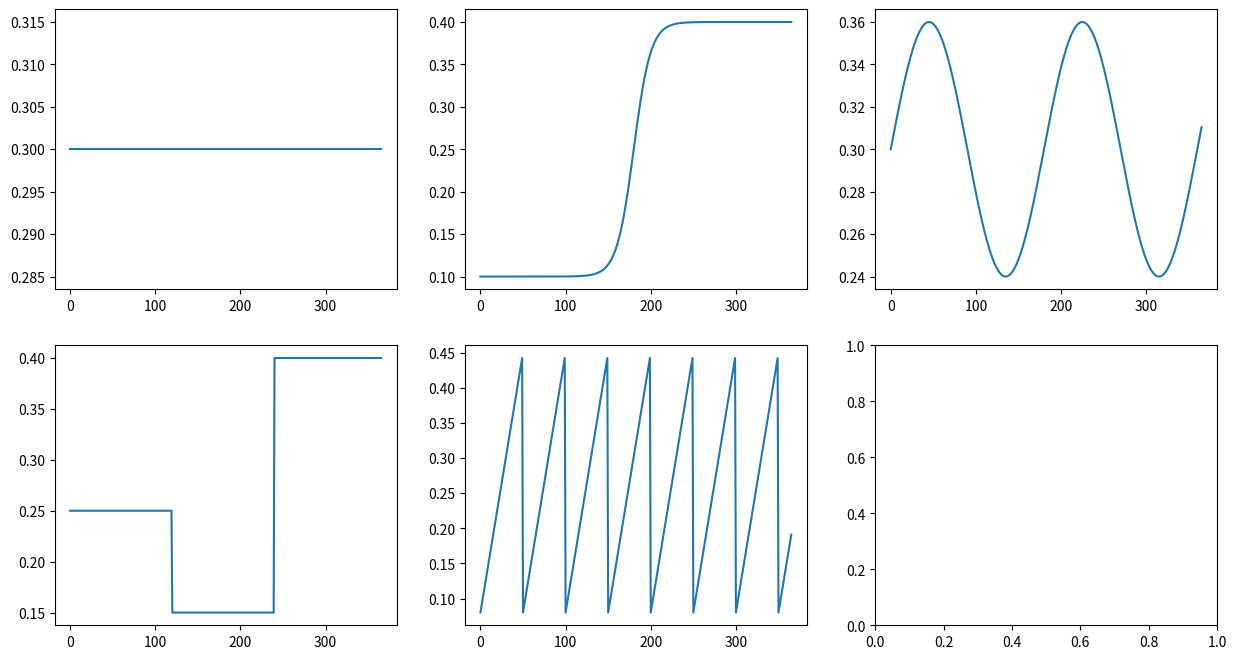
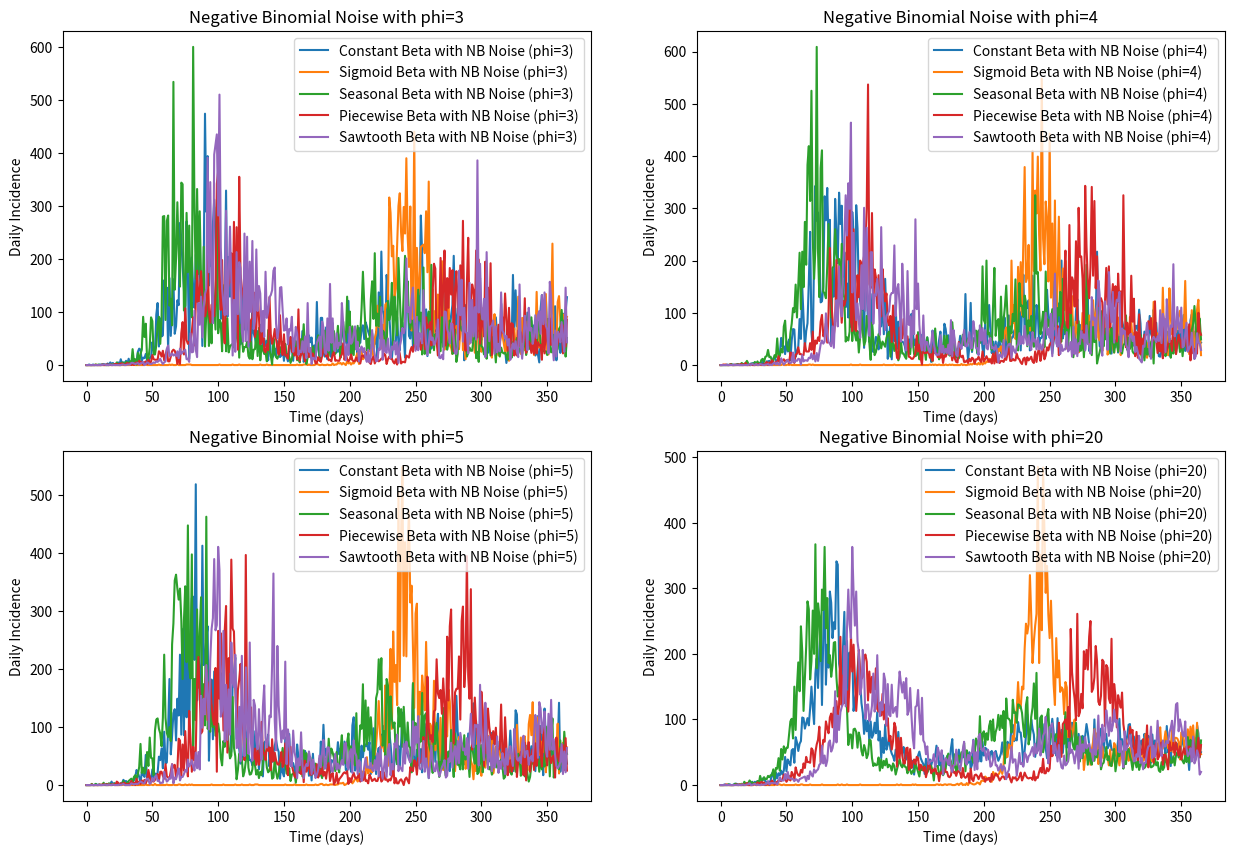
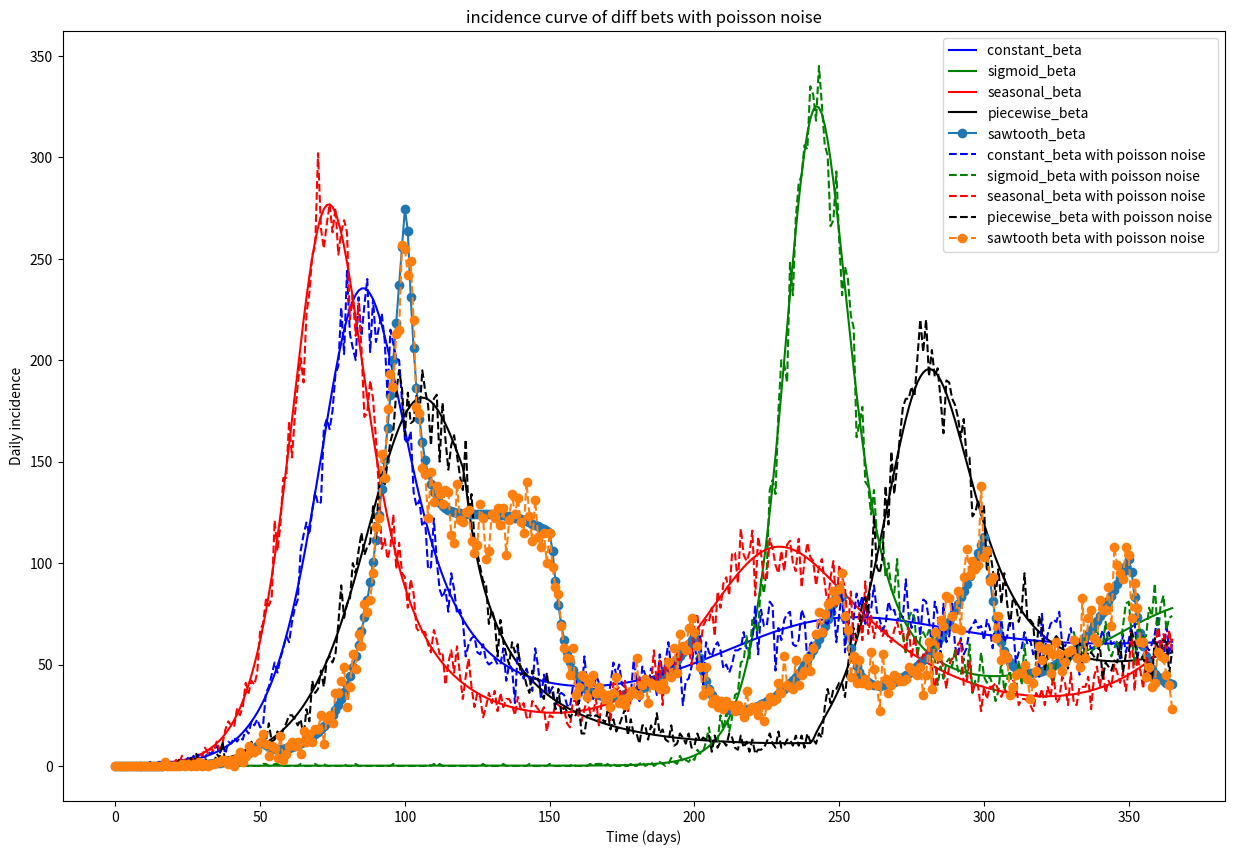
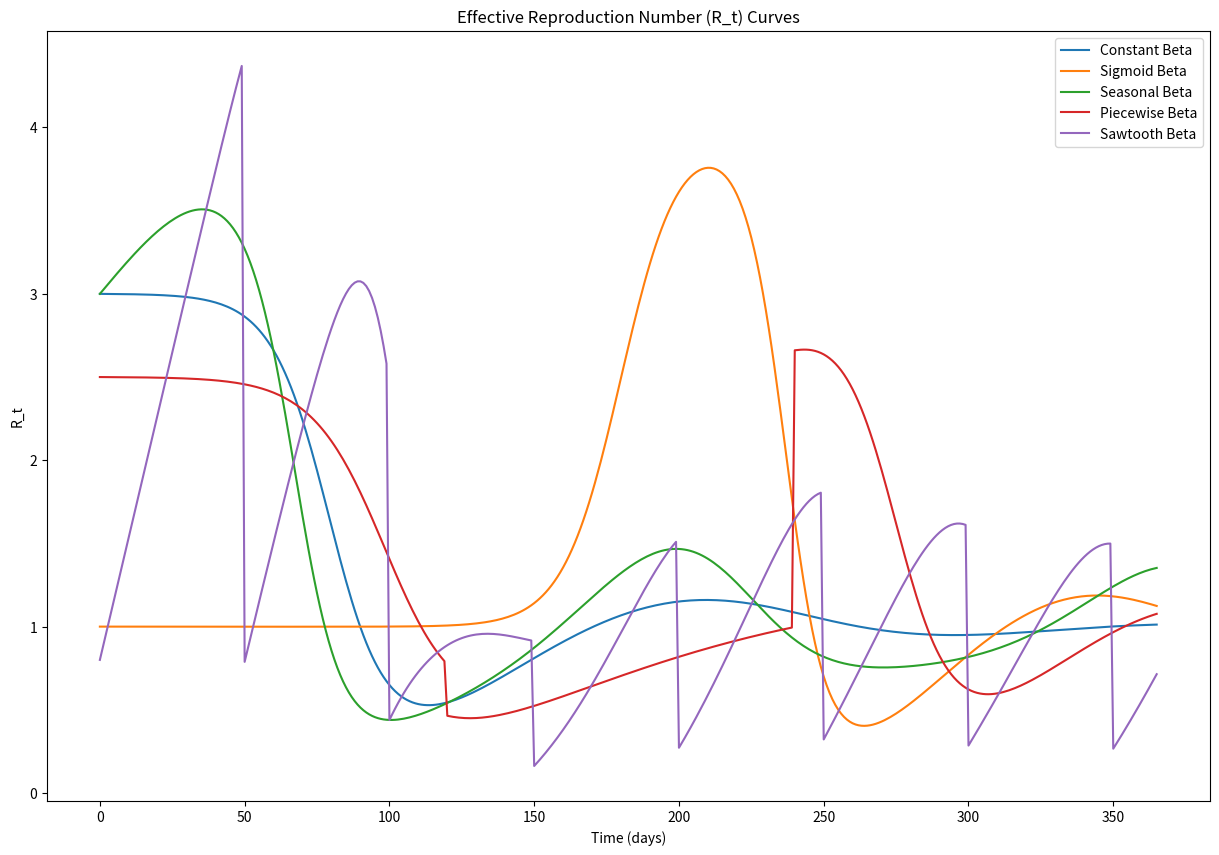
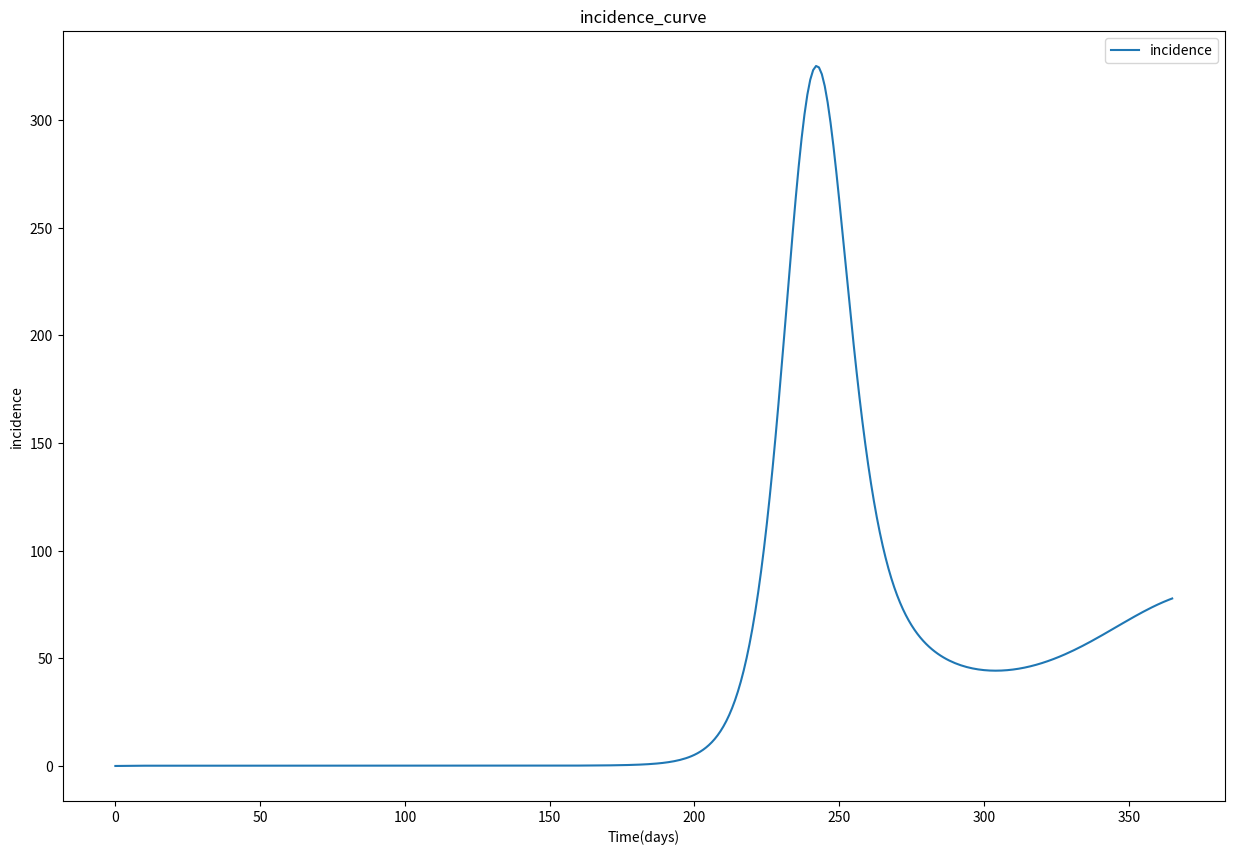

Here is the Python script that generated these plots, in order:
# Generate synthetic data for testing and development purposes 
# Task is to write the relevant functions that generate incidence curves
# from SEIR model and then add noise to it

# Your SEIR model should include a time-dependent beta function
# Let's do 5 different scenarios for beta(t):
# for each of the following, pick reasonable parameters for the functions 
# and generate the corresponding incidence curves:
#  - Constant beta: β(t) = β0
#  - Sigmoid beta function: β(t) = β_low + (β_high - β_low) / (1 + exp(-k * (t - t0)))
#  - Seasonal β(t) = β0 * (1 + A * sin(2 * π * t / T  + phase)) 
#    T is the period, so I think we can pick T = 365 here. 
#  - Piece-wise constant: β(t) = ∑ᵢ₌₀ⁿ⁻¹ βᵢ  𝟏₍ₜᵢ,  ₜᵢ₊₁₎(t)
#  - Saw tooth: β(t) = βₘᵢₙ + (βₘₐₓ - βₘᵢₙ) ⋅ ((t - t₀)mod T) / T
#    this is a  linear rise then sudden drop. 
#    you can also turn this into a smoother function by I guess taking the Fourier series

# The SEIR model should also include ρ(t) term that represents the reporting rate of cases
# if ρ(t) = 1, perfect reporting, if ρ(t) < 1, underreporting of cases
# For now, let's just assume ρ(t) is constant, 
# but we can also make it time-dependent in the future.

# Adding noise to the data: 
# When you generate the incidence curves, add noise to simulate real-world data.
# Noise levels 
# - Poisson: Yₜ ∣ μₜ ~ Poisson(μₜ), where you can have μₜ as the incidence data at time t
# - Negative Binomial: Yₜ ∣ μₜ ~ NegBin(μₜ, φ),   Var(Yₜ) = μₜ + μₜ²/φ
#  try with different values of φ (say 3 - 5) or φ = 20 for overdispersion

#%%
#generate incidence data from cumulative cases
import numpy as np
import matplotlib.pyplot as plt
from scipy.integrate import solve_ivp

rng = np.random.default_rng(seed=627)

def seir_model(t, y, beta_func, sigma, gamma, omega = 0.0):
    S, E, I, R, C = y
    N = S + E + I + R
    beta = beta_func(t)

    dSdt = -beta * S * I / N + omega * R
    dEdt = beta * S * I / N - sigma * E
    dIdt = sigma * E - gamma * I
    dRdt = gamma * I - omega * R
    dC_dt = sigma * E  # Incidence is the rate of new infections
    return [dSdt, dEdt, dIdt, dRdt, dC_dt]
#%%
# beta functions
#constant beta
#because the ODE solver solve_ivp function expects a function for beta(t), we need to define a function that returns a constant value for beta at any time t. 
def constant_beta(beta0):
    # this is called a closure
    def beta_func(t):
        return beta0
    return beta_func

#sigmoid beta function: beta(t) = β_low + (β_high - β_low) / (1 + exp(-k * (t - t0)))
#beta(t) is the transmission rate at time t, β_low is initial transmission rate, 
# β_high is the final transmission rate, k is the growth rate of the sigmoid, 
# and t0 is the time at which the transmission rate is halfway between β_low and β_high.
def sigmoid_beta(beta_low, beta_high, k, t0):
    def beta_func(t):
        beta = beta_low + (beta_high - beta_low) / (1 + np.exp(-k * (t - t0)))
        return beta
    return beta_func

#seasonal beta function: β(t) = β0 * (1 + A * sin(2 * π * t / T  + phase))
#β0 is the baseline transmission rate, A is the amplitude of seasonal variation,
#T is the period of the seasonal variation (e.g., 365 days for yearly seasonality),
#and phase is the phase shift of the seasonal variation.

def seasonal_beta(beta0, A, T, phase):
    def beta_func(t):
        beta = beta0 * (1 + A * np.sin(2 * np.pi * t / T + phase))
        return beta
    return beta_func

#piece-wise constant beta function: β(t) = β0 if t < t1
#                                    β(t) = β1 if t1 <= t < t2
 #                                   β(t) = β2 if t2 <= t < t3, etc.

def piecewise_beta(beta_values, change_times):
    beta_values = np.asarray(beta_values, dtype=float)
    change_times = np.asarray(change_times, dtype=float)
    assert len(beta_values) == len(change_times) + 1
    def beta_func(t):
        idx = np.searchsorted(change_times, t, side="right")
        return beta_values[idx]
    return beta_func

#saw tooth beta function: β(t) = beta_min + (beta_max - beta_min) * ((t - t0) % T) / T
#beta_min is the minimum transmission rate, beta_max is the maximum transmission rate,
#t0 is the time at which the sawtooth function starts, and T is the period of the sawtooth function.
#sawtooth pattern is the transmission rate that increases linearly from beta_min to 
# beta_max over a period of T, then drops back to beta_min and repeats the cycle.

def sawtooth_beta(beta_min, beta_max, t0, T):
    def beta_func(t):
        beta = beta_min + (beta_max - beta_min) * ((t - t0) % T) / T
        return beta
    return beta_func

#%%
#generate incidence data from cumulative cases
def gen_inci(beta_func, sigma, gamma, omega, S0, E0, I0, R0, CuIn0, t):
    y0 = [S0, E0, I0, R0, CuIn0] 
    #solve the SEIR model using solve_ivp, which is a numerical solver for ODE.
    #solve_ivp(fun, t_span, y0, args=(), t_eval=None, method='RK45', vectorized=False)),fun is the function that defines the system of ODEs, t_span is the time span for integration,y0 is the initial conditions, args are additional arguments to pass to the function like beta_func,sigma, gamma, t_eval is the time points at which to store the computed solution, method is the integration method to use (default is 'RK45'), and vectorized indicates whether fun is implemented in a vectorized fashion.
    sol = solve_ivp(fun=seir_model, t_span=[t[0], t[-1]], y0=y0, args=(beta_func, sigma, gamma, omega), 
                    t_eval=t, max_step= 0.1) # max_step is set to 0.1 to ensure we capture the dynamics accurately, especially if beta changes rapidly
    S, E, I, R, Cu_inci = sol.y

    #convert cumulative incidence to daily incidence, prepend the initial cumulative incidence to the beginning of the array to maintain the same length
    inci = np.maximum(np.diff(Cu_inci, prepend=CuIn0), 0.0)
    return S, E, I, R, Cu_inci, inci

#%% 
# calculate Rt, # t is time array
def calculate_rt(t_arr, beta_func, susc_arr, N, gamma):
    # Instantaneous effective reproduction number from Fraser 2007
    # R(t) = β(t) / γ · S(t) / N 
    R_t = [] # create empty list to store the R_t values
    # loop through each time value 
    for t in t_arr: 
        R_t.append(beta_func(t) / gamma * susc_arr[t] / N) 
    return R_t

#function for incidence curve
def get_data(t_arr, beta_func, params, ICs):
    sigma, gamma, omega = params
    S0, E0, I0, R0, CuIn0 = ICs
    S, E, I, R, Cu_inci, inci= gen_inci(beta_func, sigma, gamma, omega, S0, E0, I0, R0, CuIn0, t_arr)
    return inci


#%%
if __name__ == "__main__":
    N = 10000
    S0 = N - 2
    E0 = 0
    I0 = 2
    R0 = 0
    CuIn0 = 2
    sigma, gamma, omega = 1/5.2, 1/10, 1/90 #1/180  # incubation period of 5.2 days and infectious period of 10 days
    t = np.arange(366)
    
    #beta functions parameters
    scenarios = { 
        "constant": constant_beta(0.3),
        "sigmoid": sigmoid_beta(beta_low=0.1, beta_high=0.4, k=0.1, t0=180),
        "seasonal": seasonal_beta(beta0=0.3, A=0.2, T=180, phase=0),
        "piecewise": piecewise_beta([0.25, 0.15, 0.4], [120, 240]),
        "sawtooth": sawtooth_beta(beta_min=0.08, beta_max=0.45, t0=0, T=50)
    }    

    beta_curves = {}
    rt_curves = {}
    incidence_curves = {}    
    incidence_data = {}   
    for scenario, beta_func in scenarios.items():
        # save beta curves for plotting later
        beta_curves[scenario] = [beta_func(tval) for tval in t]

        
        #.items() is a dictioanry that loops through both the keys and values of the dictionary, so in this case, scenario will be the name of the beta function with parameters and beta_func will be the corresponding beta function that we defined earlier.
        S, E, I, R, Cu_inci, inci = gen_inci(beta_func, sigma, gamma, omega, S0, E0, I0, R0, CuIn0, t)
        incidence_curves[scenario] = inci

        # add Rt curves for plotting later
        rt_curves[scenario] = calculate_rt(t, beta_func, S, gamma, N)

        #get icidence data
        #incidence_data[scenario] = get_data(t, beta_func)

        #adding noise to the incidence data
        #poisson noise, if inci = [10,20,30], then noisy_inci_poisson= maybe [9, 18, 28] or [11, 22, 32], etc. 
        noisy_inci_poisson = rng.poisson(inci)
        incidence_curves[scenario + "_poisson"] = noisy_inci_poisson
        #negative binomial noise with overdispersion parameter phi = 5
        #negative_binomial(n, p, size=None), n = number of successes, p = probability of success, size = output shape.
        phi_values = [3, 4, 5, 20]  # different values of phi to try
        for phi in phi_values:
            # numpy NB: n=φ (dispersion), p=φ/(φ+μ) gives mean μ, var μ + μ²/φ
            noisy_inci_nb = rng.negative_binomial(n=phi, p=phi/(phi + inci))
            incidence_curves[scenario + f"_nb_phi_{phi}"] = noisy_inci_nb
    
    
    # plotting beta curves
    fig, axes = plt.subplots(2, 3, figsize=(15, 8))
    axes[0, 0].plot(t, beta_curves["constant"])
    axes[0, 1].plot(t, beta_curves["sigmoid"])
    axes[0, 2].plot(t, beta_curves["seasonal"])
    axes[1, 0].plot(t, beta_curves["piecewise"])
    axes[1, 1].plot(t, beta_curves['sawtooth'])
    plt.savefig("beta_curves.png")
    plt.close()

    #plotting the incidence curves with negative binomial noise 
    plt.figure(figsize=(15, 10))
    #with enumerate gives both index and value
    for i, phi in enumerate(phi_values):
        plt.subplot(2,2,i+1)
        plt.plot(t, incidence_curves["constant_nb_phi_" + str(phi)], label=f"Constant Beta with NB Noise (phi={phi})")
        plt.plot(t, incidence_curves["sigmoid_nb_phi_" + str(phi)], label=f"Sigmoid Beta with NB Noise (phi={phi})")
        plt.plot(t, incidence_curves["seasonal_nb_phi_" + str(phi)], label=f"Seasonal Beta with NB Noise (phi={phi})")
        plt.plot(t, incidence_curves["piecewise_nb_phi_" + str(phi)], label=f"Piecewise Beta with NB Noise (phi={phi})")
        plt.plot(t, incidence_curves["sawtooth_nb_phi_" + str(phi)], label=f"Sawtooth Beta with NB Noise (phi={phi})")
        plt.title(f"Negative Binomial Noise with phi={phi}")
        plt.xlabel("Time (days)")
        plt.ylabel("Daily Incidence")
        plt.legend()
    plt.savefig("incidence_curves_betas_with_nb_noise.png")
    plt.close()

    # #plot with poisson noise
    plt.figure(figsize=(15,10))
    plt.plot(t, incidence_curves['constant'], 'b-' , label= 'constant_beta ')
    plt.plot(t, incidence_curves['sigmoid'], 'g-', label = 'sigmoid_beta')
    plt.plot(t, incidence_curves['seasonal'], 'r-',label = "seasonal_beta")
    plt.plot(t, incidence_curves["piecewise"], 'k-',label = "piecewise_beta")
    plt.plot(t, incidence_curves["sawtooth"], 'o-',label = "sawtooth_beta")
    plt.plot(t, incidence_curves["constant_poisson"], 'b--' , label = "constant_beta with poisson noise")
    plt.plot(t, incidence_curves["sigmoid_poisson"], 'g--',label = "sigmoid_beta with poisson noise")
    plt.plot(t, incidence_curves["seasonal_poisson"], 'r--',label = "seasonal_beta with poisson noise")
    plt.plot(t, incidence_curves["piecewise_poisson"], 'k--',label ="piecewise_beta with poisson noise")
    plt.plot(t, incidence_curves["sawtooth_poisson"], 'o--',label = "sawtooth beta with poisson noise")
    plt.title("incidence curve of diff bets with poisson noise")
    plt.xlabel("Time (days)")
    plt.ylabel("Daily incidence")
    plt.legend()
    plt.savefig("incidence_curves_with_poisson_noise.png")
    plt.close()

    # plot Rt curves
    plt.figure(figsize=(15, 10))
    plt.plot(t, rt_curves["constant"], label="Constant Beta")
    plt.plot(t, rt_curves["sigmoid"], label="Sigmoid Beta")
    plt.plot(t, rt_curves["seasonal"], label="Seasonal Beta")
    plt.plot(t, rt_curves["piecewise"], label="Piecewise Beta")
    plt.plot(t, rt_curves["sawtooth"], label="Sawtooth Beta")
    plt.title("Effective Reproduction Number (R_t) Curves")
    plt.xlabel("Time (days)")
    plt.ylabel("R_t")
    plt.legend()
    plt.savefig("rt_curves.png")
    plt.close()

    #get incidence data for a specific beta
    incidence = get_data(t, sigmoid_beta(beta_low=0.1, beta_high=0.4, k=0.1, t0=180), [sigma, gamma, omega], [S0, E0, I0, R0, CuIn0])
    
    print(incidence)
    print(len(incidence))

    plt.figure(figsize=(15,10))
    plt.plot(t, incidence, label = 'incidence')
    plt.title("incidence_curve")
    plt.xlabel("Time(days)")
    plt.ylabel("incidence")
    plt.legend()
    plt.savefig("incidence_curve_from_get_data.png")
    plt.close()
